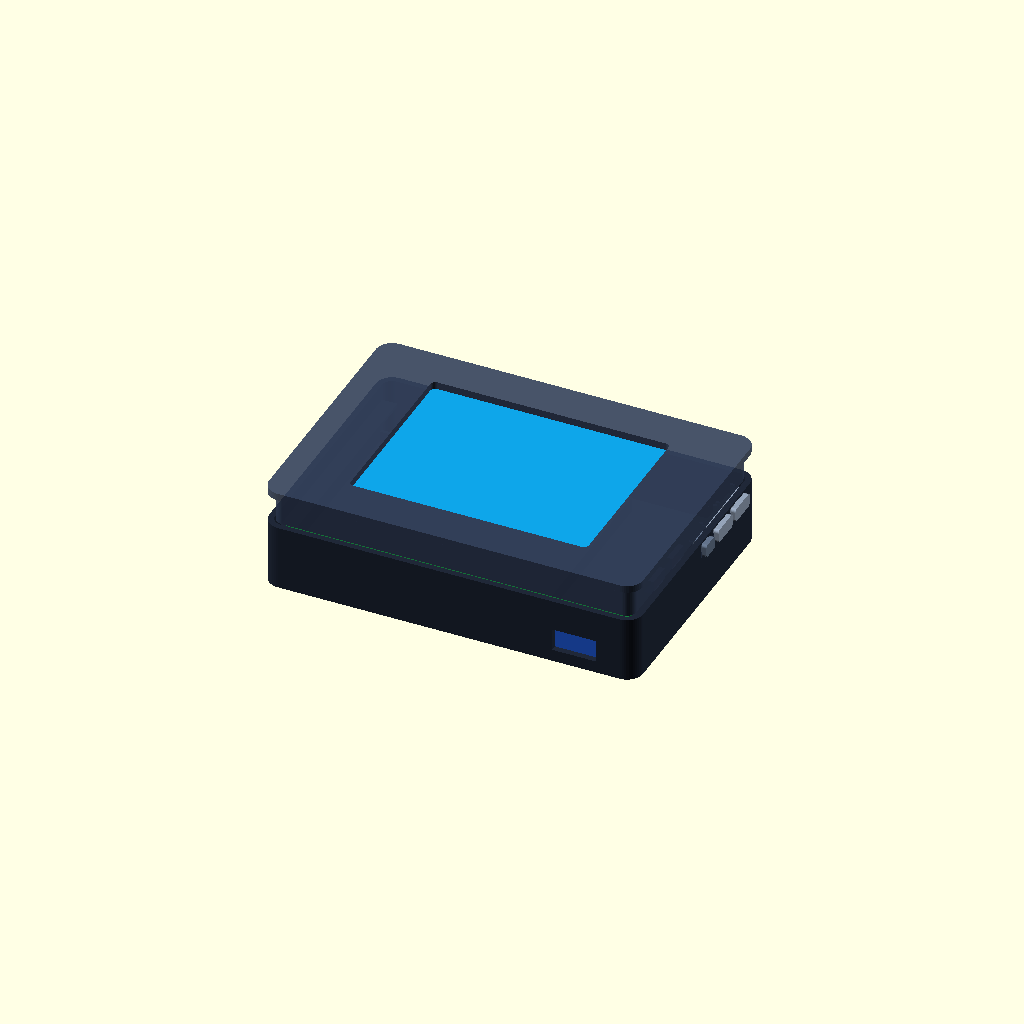
Cell 1: the model at its default parameters.
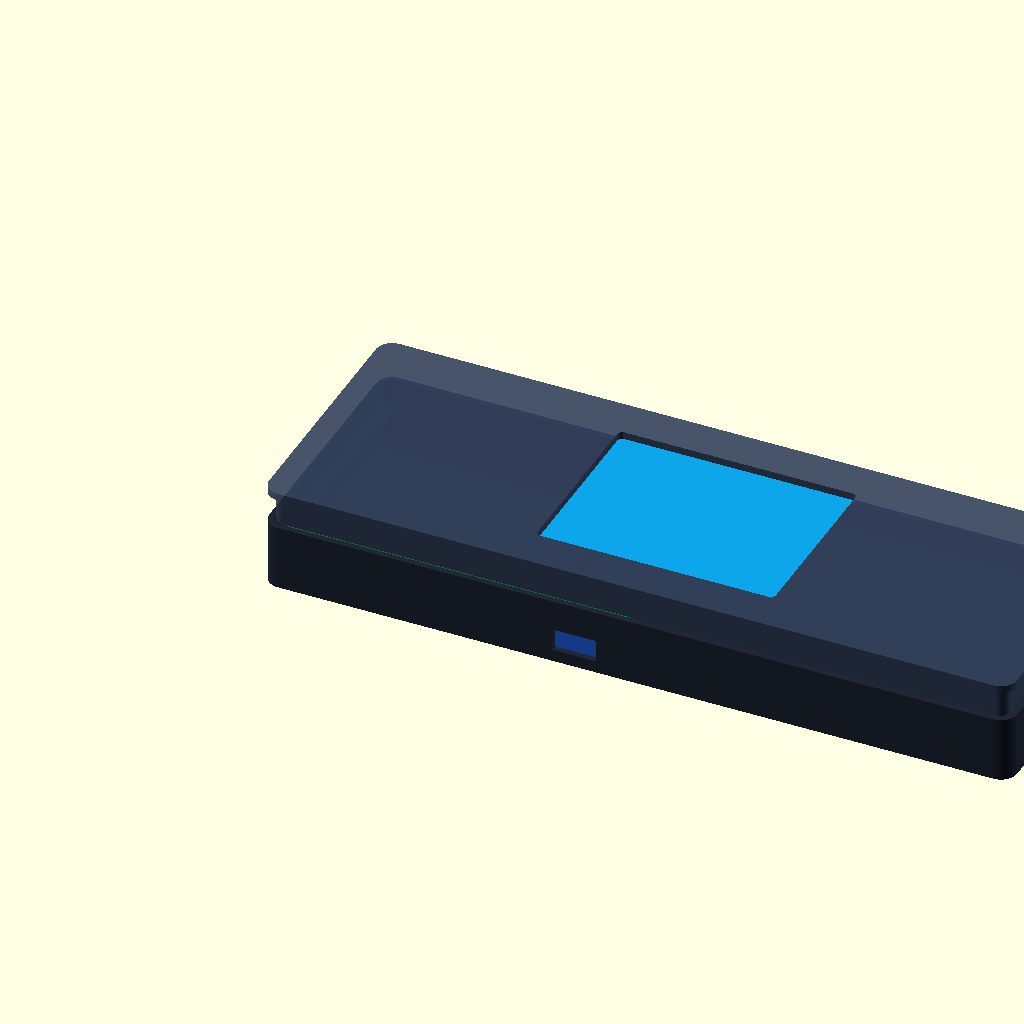
Cell 2: outer_w = 186 (everything else at default).
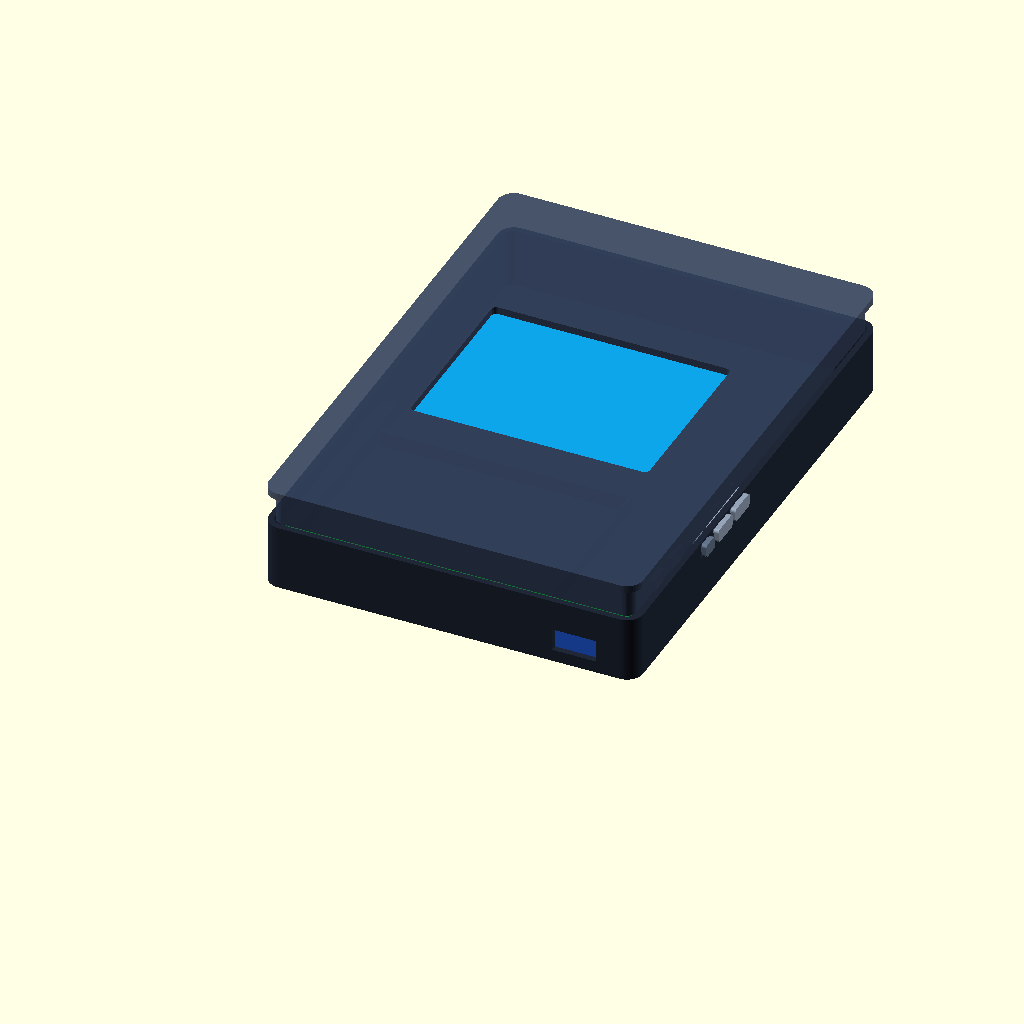
Cell 3 — outer_h set to 130, the other parameters unchanged.
All cells are drawn from one camera (rotation 55°, 0°, 25°, orthographic, colour scheme Cornfield), so only the parameter changes between them.
The OpenSCAD source (hardware/enclosure/quota_display.scad):
// SUPERSEDED: legacy DFR0975/DFR0665 enclosure. DO NOT PRINT FOR E32R28T.
// Codex / Claude quota display enclosure
// Units: millimetres. OpenSCAD 2021.01+.
//
// The bulk envelopes below model the 755060 cell, DFR0975 controller, 84 x 58
// carrier and DFR0665 display.  The 2.4 mm carrier-top field deliberately
// excludes the currently unresolved J1/J2/J5 connector bodies; it must not be
// read as an exact-part interference pass.  Measure production parts, import
// their exact CAD and adjust the named parameters before ordering a batch.

$fn = 48;

// 0=assembly, 1=base, 2=lid, 3=button cap, 4=power-switch cap.
part_id = is_undef(part_id) ? 0 : part_id;

// 90 x 65 x 16 cannot contain the specified stack.  The official DFR0665 STEP
// spans 7.0 mm through Z (including rear-side parts), so the earlier 23.5 mm
// approximation was also too thin.  93 x 65 x 25.7 leaves 0.2 mm display
// thickness tolerance and 0.4 mm face clearance with the current carrier.
outer_w = 93;
outer_h = 65;
outer_d = 25.7;
corner_r = 4;
wall = 1.5;
base_h = 16.3;
lid_h = outer_d - base_h;
lid_top = 1.8;
fit = 0.25;

carrier_origin = [4.5, 3.5];
carrier_size = [84, 58, 1.0];
carrier_z = 12.2;
carrier_low_profile_h = 2.4;
carrier_rail_h = 0.8;

battery_origin = [3.0, 7.5];
battery_envelope = [60, 50, 7.5];
battery_z = 1.9;
battery_plan_clearance = 0.8;
battery_swell_z = 0.8;

// DFR0975 is rotated 90 degrees in plan so it can sit beside the battery.
controller_origin = [65.0, 2.5];
controller_envelope = [25.4, 60, 9.0];
controller_z = 1.9;

// DFRobot's dimension drawing gives an 80 x 50 mm board, 2.0 mm holes on
// 75 x 45 mm centres.  The official STEP is exactly 7.0 mm thick; use a
// 7.2 mm manufacturing envelope.  With the rear-most feature at Z=0, the top
// PCB face is nominally 3.5 mm above it, plus 0.1 mm fit allowance here.
screen_module = [80, 50, 7.2];
screen_active = [57.6, 43.2];
screen_window = [59.2, 44.8];
screen_center = [outer_w/2, outer_h/2];
screen_origin = [(outer_w-screen_module[0])/2,
                 (outer_h-screen_module[1])/2];
screen_z = base_h;
screen_pcb_top_from_bottom = 3.6;
screen_hole_d = 2.0;
screen_boss_d = 4.4;
screen_pilot_d = 1.25;
screen_pilot_depth = 3.15;
screen_holes = [
    [screen_origin[0]+2.5, screen_origin[1]+2.5],
    [screen_origin[0]+77.5, screen_origin[1]+2.5],
    [screen_origin[0]+2.5, screen_origin[1]+47.5],
    [screen_origin[0]+77.5, screen_origin[1]+47.5]
];

minimum_z_gap = 0.5;
// Final PCB switch centres are SW2=(79,42), SW3=(79,51), SW1=(77,34)
// in carrier coordinates.  The enclosure Y values must use those exact
// centres; the previous +43/+49/+31 approximations caused 1--3 mm errors.
button_y = [carrier_origin[1]+42, carrier_origin[1]+51];
button_z = 14.0;
power_switch_y = carrier_origin[1]+34;

// The PTS850 drawing dimensions the unpressed actuator face 4.35 mm from
// the footprint reference centre.  With the board at carrier_origin and the
// switches at X=79, the face is therefore X=87.85 in enclosure coordinates.
// Leave a small printable gap rather than preloading the 0.2 +/- 0.1 mm tact
// travel.  The previous 14.2 mm stem reached X=78.8 and would have crossed
// through the complete switch body.
pts850_reference_x = carrier_origin[0]+79;
pts850_face_offset = 4.35;
button_tip_clearance = 0.20;
button_tip_x = pts850_reference_x+pts850_face_offset+button_tip_clearance;
button_tip_offset = button_tip_x-outer_w;

// PCM12SMTR is a side-accessed slide switch, not a push switch.  After the
// PCB footprint is rotated -90 degrees its actuator points toward +X and
// travels 1.5 mm along Y.  The official projection gives body front +1.3 mm
// and actuator face +2.8 mm from the footprint reference.  A plan-view fork
// surrounds the 1.3 mm-wide stem while remaining open through Z so an
// unverified actuator-height assumption is not baked into the print.
pcm12_reference_x = carrier_origin[0]+77;
pcm12_body_front_x = pcm12_reference_x+1.3;
pcm12_stem_face_x = pcm12_reference_x+2.8;
switch_fork_body_clearance = 0.4;
switch_fork_end_clearance = 0.2;
switch_fork_nose_offset = pcm12_body_front_x+
                          switch_fork_body_clearance-outer_w;
switch_fork_slot_end_offset = pcm12_stem_face_x+
                              switch_fork_end_clearance-outer_w;
switch_fork_slot_depth = switch_fork_slot_end_offset-
                         switch_fork_nose_offset;
switch_fork_outer_y = 3.3;
switch_fork_slot_y = 1.7;
switch_face_y = 4.6;
switch_flange_y = 4.4;
power_slot_y = 5.3;
pcm12_travel = 1.5;
// 0.20 mm plan clearance per side in the 1.7 mm fork slot consumes part of
// the cap motion on reversal.  Allow that take-up plus 0.05 mm after the
// switch reaches either stable position before the enclosure stop engages.
pcm12_overtravel = 0.25;
button_flange_y = 8.4;

// Printed stops transfer excessive user force into the enclosure instead of
// the small switches.  They are connected to the right carrier rail and must
// still be checked for print strength and dimensional shrink on the trial fit.
button_max_press = 0.48;
button_flange_inner_rest_x = outer_w-wall-0.7;
button_stop_face_x = button_flange_inner_rest_x-button_max_press;
button_stop_finger_x = 1.0;
button_stop_edge_y = 0.7;
switch_y_stop_x = outer_w-wall-1.1;
switch_y_stop_w = 0.85;
switch_y_stop_thickness = 0.4;
switch_lower_stop_face_y = power_switch_y-pcm12_travel/2-
                           switch_flange_y/2-pcm12_overtravel;
switch_upper_stop_face_y = power_switch_y+pcm12_travel/2+
                           switch_flange_y/2+pcm12_overtravel;

// Four lid fingers bridge the skirt-to-board side gap and limit carrier lift.
// They remain outside the 80 x 50 display outline and avoid the right-side
// switch actuator zones.  The board is still removable after lifting the lid.
carrier_press_gap = 0.15;
carrier_press_bottom = carrier_z + carrier_size[2] + carrier_press_gap - base_h;
carrier_press_top = 0.4;
carrier_press_w = 2.4;
carrier_press_h = 6.0;
carrier_press_left_y = [22, 55];
carrier_press_right_y = [19, 29];

// These assertions are also exercised during every command-line STL export.
assert(base_h + lid_h == outer_d, "base/lid depth mismatch");
assert(carrier_origin[0] >= wall && carrier_origin[1] >= wall,
       "carrier leaves the inner cavity");
assert(button_tip_offset < -wall,
       "button stem must reach beyond the inner wall");
assert(power_switch_y+power_slot_y/2 < button_y[0]-4.0,
       "power slot overlaps button A aperture");
assert(power_switch_y+pcm12_travel/2+switch_face_y/2 <
       button_y[0]-7.6/2,
       "power slider face collides with button A at end of travel");
assert(switch_upper_stop_face_y+switch_y_stop_thickness <
       button_y[0]-button_flange_y/2,
       "power stop collides with button A retention flange");
assert(carrier_origin[0] + carrier_size[0] <= outer_w-wall &&
       carrier_origin[1] + carrier_size[1] <= outer_h-wall,
       "carrier leaves the inner cavity");
assert(battery_origin[0]-battery_plan_clearance >= wall &&
       battery_origin[1]-battery_plan_clearance >= wall &&
       battery_origin[0]+battery_envelope[0]+battery_plan_clearance <= outer_w-wall &&
       battery_origin[1]+battery_envelope[1]+battery_plan_clearance <= outer_h-wall,
       "battery swelling envelope leaves the inner cavity");
assert(controller_origin[0] >= wall && controller_origin[1] >= wall &&
       controller_origin[0]+controller_envelope[0] <= outer_w-wall &&
       controller_origin[1]+controller_envelope[1] <= outer_h-wall,
       "controller leaves the inner cavity");
assert(battery_origin[0]+battery_envelope[0]+battery_plan_clearance+minimum_z_gap <=
       controller_origin[0], "battery and controller plan clearances overlap");
assert(battery_z+battery_envelope[2]+battery_swell_z+minimum_z_gap <= carrier_z,
       "battery swelling envelope intersects carrier");
assert(controller_z+controller_envelope[2]+minimum_z_gap <= carrier_z,
       "controller intersects carrier");
assert(controller_z+controller_envelope[2]+minimum_z_gap <=
       carrier_z-carrier_rail_h+0.01,
       "controller intersects carrier support rail");
assert(battery_z+battery_envelope[2]+battery_swell_z+minimum_z_gap <=
       carrier_z-carrier_rail_h+0.01,
       "battery swelling envelope intersects carrier support rail");
assert(carrier_z+carrier_size[2]+carrier_low_profile_h+minimum_z_gap <= screen_z,
       "carrier low-profile field intersects display");
assert(carrier_press_bottom > carrier_z+carrier_size[2]-base_h &&
       carrier_press_bottom < 0 && carrier_press_top > 0,
       "carrier retention fingers do not bridge the lid split");
assert(screen_z+screen_module[2] <= outer_d-lid_top+0.01,
       "display intersects lid top");
assert(screen_window[0] >= screen_active[0] &&
       screen_window[1] >= screen_active[1],
       "display aperture clips the nominal active area");
for (p = screen_holes)
    assert(p[0]-screen_boss_d/2 >= wall &&
           p[0]+screen_boss_d/2 <= outer_w-wall &&
           p[1]-screen_boss_d/2 >= wall &&
           p[1]+screen_boss_d/2 <= outer_h-wall,
           "display mounting boss leaves the enclosure");

module rounded_prism(size, radius) {
    hull() {
        for (x = [radius, size[0] - radius])
            for (y = [radius, size[1] - radius])
                translate([x, y, 0]) cylinder(r=radius, h=size[2]);
    }
}

module rounded_slot(size, radius=1) {
    hull() {
        for (x = [radius, size[0]-radius])
            for (y = [radius, size[1]-radius])
                translate([x, y, 0]) cylinder(r=radius, h=size[2]);
    }
}

module rounded_face_x(size_y, size_z, depth, radius=0.8) {
    hull() {
        for (y = [radius, size_y-radius])
            for (z = [radius, size_z-radius])
                translate([0, y, z]) rotate([0, 90, 0])
                    cylinder(r=radius, h=depth);
    }
}

module base() {
    difference() {
        rounded_prism([outer_w, outer_h, base_h], corner_r);
        translate([wall, wall, wall])
            rounded_prism([outer_w-2*wall, outer_h-2*wall,
                           base_h+1], corner_r-wall);

        // Rotated DFR0975 USB-C port, centred on the lower edge.
        translate([controller_origin[0]+7.2, -0.2, 3.0])
            cube([11.0, wall+0.4, 5.6]);

        // Side access for the carrier power switch.
        translate([outer_w-wall-0.2, power_switch_y-power_slot_y/2,
                   button_z-1.8])
            cube([wall+0.4, power_slot_y, 3.6]);

        // Side openings aligned with SW2/SW3 carrier coordinates.  The long
        // printed plungers run below the display module.
        for (y = button_y)
            translate([outer_w-wall-0.2, y-4.0, button_z-1.9])
                cube([wall+0.4, 8.0, 3.8]);

        // Bottom pressure-equalisation slots; not a waterproof design.
        for (x = [12:12:72])
            translate([x, 4.8, -0.1]) rounded_slot([6, 1.5, wall+0.2], 0.65);
    }

    // Battery fence follows the 0.8 mm planar swelling envelope, never the
    // nominal pouch outline.  The outer wall serves as the left stop.
    translate([battery_origin[0]+battery_envelope[0]+battery_plan_clearance,
               battery_origin[1]-battery_plan_clearance, wall-0.2])
        cube([0.8, battery_envelope[1]+2*battery_plan_clearance, 4.0]);
    translate([battery_origin[0]-battery_plan_clearance,
               battery_origin[1]-battery_plan_clearance-0.8, wall-0.2])
        cube([battery_envelope[0]+2*battery_plan_clearance+0.8, 0.8, 4.0]);
    translate([battery_origin[0]-battery_plan_clearance,
               battery_origin[1]+battery_envelope[1]+battery_plan_clearance,
               wall-0.2])
        cube([battery_envelope[0]+2*battery_plan_clearance+0.8, 0.8, 4.0]);

    // Carrier support rails.  The board rests at carrier_z and is retained by
    // the lid skirt; rails remain above both lower component envelopes.
    translate([wall-0.1, carrier_origin[1]+0.5,
               carrier_z-carrier_rail_h])
        cube([carrier_origin[0]-wall+0.9,
              carrier_size[1]-1.0, carrier_rail_h]);
    translate([carrier_origin[0]+carrier_size[0]-0.8,
               carrier_origin[1]+0.5, carrier_z-carrier_rail_h])
        cube([outer_w-wall-carrier_origin[0]-carrier_size[0]+0.9,
              carrier_size[1]-1.0, carrier_rail_h]);

}

module lid() {
    difference() {
        union() {
            translate([0, 0, lid_h-lid_top])
                rounded_prism([outer_w, outer_h, lid_top], corner_r);

            // Four blind M1.6 thread-forming bosses use the DFR0665's real
            // 2.0 mm holes.  Screws enter from the PCB rear; the bosses stop
            // on its component-side face and remain joined to the lid skin.
            for (p = screen_holes)
                translate([p[0], p[1], screen_pcb_top_from_bottom])
                    cylinder(d=screen_boss_d,
                             h=lid_h-lid_top-screen_pcb_top_from_bottom+0.2);

            // Carrier anti-lift fingers overlap the board edge by 0.9 mm and
            // join the locating skirt by 0.25 mm.  Their lower faces sit
            // 0.15 mm above the nominal 1.0 mm PCB top.
            for (y = carrier_press_left_y)
                translate([2*wall, y-carrier_press_h/2, carrier_press_bottom])
                    cube([carrier_press_w, carrier_press_h,
                          carrier_press_top-carrier_press_bottom]);
            for (y = carrier_press_right_y)
                translate([outer_w-2*wall-carrier_press_w,
                           y-carrier_press_h/2, carrier_press_bottom])
                    cube([carrier_press_w, carrier_press_h,
                          carrier_press_top-carrier_press_bottom]);

            // Install the caps into the base first, then lower the lid.  These
            // lid-mounted fingers enter vertically behind the cap flanges, so
            // unlike base-integral stops they do not block assembly.  They
            // merge into the right locating skirt at local Z=0..0.4.
            for (y = button_y) {
                translate([button_stop_face_x-button_stop_finger_x,
                           y-button_flange_y/2, carrier_press_bottom])
                    cube([button_stop_finger_x, button_stop_edge_y,
                          carrier_press_top-carrier_press_bottom]);
                translate([button_stop_face_x-button_stop_finger_x,
                           y+button_flange_y/2-button_stop_edge_y,
                           carrier_press_bottom])
                    cube([button_stop_finger_x, button_stop_edge_y,
                          carrier_press_top-carrier_press_bottom]);
            }

            // PCM12 Y end stops include fork-clearance take-up and permit
            // 0.05 mm cap overtravel after either nominal stable position.
            translate([switch_y_stop_x, switch_lower_stop_face_y-
                       switch_y_stop_thickness, carrier_press_bottom])
                cube([switch_y_stop_w, switch_y_stop_thickness,
                      carrier_press_top-carrier_press_bottom]);
            translate([switch_y_stop_x, switch_upper_stop_face_y,
                       carrier_press_bottom])
                cube([switch_y_stop_w, switch_y_stop_thickness,
                      carrier_press_top-carrier_press_bottom]);

            // Full-height locating skirt.  It stays outside the carrier and
            // display envelopes, overlaps the top skin, and therefore exports
            // as one printable solid instead of a detached ring.
            difference() {
                translate([wall+fit, wall+fit, 0])
                    rounded_prism([outer_w-2*(wall+fit), outer_h-2*(wall+fit),
                                   lid_h-lid_top+0.2], corner_r-wall);
                translate([2*wall+fit, 2*wall+fit, -0.1])
                    rounded_prism([outer_w-2*(2*wall+fit),
                                   outer_h-2*(2*wall+fit),
                                   lid_h-lid_top+0.2],
                                  corner_r-2*wall);
            }
        }

        // Aperture clears the nominal active area by 0.8 mm per side.
        translate([screen_center[0]-screen_window[0]/2,
                   screen_center[1]-screen_window[1]/2,
                   lid_h-lid_top-0.1])
            rounded_slot([screen_window[0], screen_window[1],
                          lid_top+0.3], 1.2);

        // Blind pilots retain at least 0.85 mm beneath the top skin.  M1.6 x
        // 4 mm screws pass through the 1.0 mm display PCB and engage 3.0 mm.
        for (p = screen_holes)
            translate([p[0], p[1], screen_pcb_top_from_bottom-0.1])
                cylinder(d=screen_pilot_d, h=screen_pilot_depth+0.1);
    }
}

module button_cap() {
    // Insert from inside before installing the carrier.  The internal flange
    // is larger than the wall aperture, so the cap cannot fall out.  The face
    // and stem retain 0.2 mm total Y/Z clearance in the aperture.  Print one
    // trial cap first and tune button_tip_clearance for the actual printer.
    union() {
        rounded_face_x(7.6, 3.4, 1.2, 0.8);
        translate([button_tip_offset, 2.8, 1.0])
            cube([-button_tip_offset+0.2, 2.0, 1.8]);
        translate([-wall-0.7, (7.6-button_flange_y)/2, 0.0])
            cube([0.7, button_flange_y, 3.9]);
    }
}

module switch_cap() {
    // Insert from inside before the carrier.  The Z-wide flange retains the
    // slider while allowing the face and fork to traverse the full 1.5 mm.
    // The open-through-Z fork avoids inventing an actuator height absent from
    // the projection drawing; a first-print dry fit remains mandatory.
    union() {
        rounded_face_x(switch_face_y, 3.2, 1.2, 0.7);
        difference() {
            translate([switch_fork_nose_offset,
                       (switch_face_y-switch_fork_outer_y)/2, 0.9])
                cube([-switch_fork_nose_offset+0.2,
                      switch_fork_outer_y, 1.8]);
            translate([switch_fork_nose_offset-0.1,
                       (switch_face_y-switch_fork_slot_y)/2, 0.8])
                cube([switch_fork_slot_depth+0.1,
                      switch_fork_slot_y, 2.0]);
        }
        translate([-wall-0.7, (switch_face_y-switch_flange_y)/2, -0.1])
            cube([0.7, switch_flange_y, 3.9]);
    }
}

module assembly() {
    color("#202838") base();
    translate([0, 0, base_h]) color("#34415c", 0.9) lid();

    // Visual-only bulk envelopes; '%' objects are not exported in base/lid
    // STLs.  J1/J2/J5 are intentionally excluded pending a low-profile wiring
    // decision, so this view is not an exact component collision result.
    %translate([battery_origin[0], battery_origin[1], battery_z])
        color("#d97706") cube(battery_envelope);
    %translate([controller_origin[0], controller_origin[1], controller_z])
        color("#2563eb") cube(controller_envelope);
    %translate([carrier_origin[0], carrier_origin[1], carrier_z])
        color("#15803d") cube(carrier_size);
    %translate([carrier_origin[0], carrier_origin[1],
                carrier_z+carrier_size[2]])
        color("#22c55e") cube([carrier_size[0], carrier_size[1],
                               carrier_low_profile_h]);
    %translate([screen_origin[0], screen_origin[1], screen_z])
        color("#0ea5e9") cube(screen_module);

    for (y = button_y)
        translate([outer_w, y-3.8, button_z-1.7])
            color("#94a3b8") button_cap();
    // Mid-travel preview; the installed slider moves +/-0.75 mm along Y.
    translate([outer_w, power_switch_y-switch_face_y/2, button_z-1.6])
        color("#64748b") switch_cap();
}

if (part_id == 1) base();
else if (part_id == 2) lid();
else if (part_id == 3) button_cap();
else if (part_id == 4) switch_cap();
else assembly();
Parameter table extracted from the source (name, type, default, range or options):
outer_w: number, default 93
outer_h: number, default 65
outer_d: number, default 25.7
corner_r: number, default 4
wall: number, default 1.5
base_h: number, default 16.3
lid_top: number, default 1.8
fit: number, default 0.25
carrier_origin: vector, default [4.5, 3.5]
carrier_size: vector, default [84, 58, 1]
carrier_z: number, default 12.2
carrier_low_profile_h: number, default 2.4
carrier_rail_h: number, default 0.8
battery_origin: vector, default [3, 7.5]
battery_envelope: vector, default [60, 50, 7.5]
battery_z: number, default 1.9
battery_plan_clearance: number, default 0.8
battery_swell_z: number, default 0.8
controller_origin: vector, default [65, 2.5]
controller_envelope: vector, default [25.4, 60, 9]
controller_z: number, default 1.9
screen_module: vector, default [80, 50, 7.2]
screen_active: vector, default [57.6, 43.2]
screen_window: vector, default [59.2, 44.8]
screen_pcb_top_from_bottom: number, default 3.6
screen_hole_d: number, default 2
screen_boss_d: number, default 4.4
screen_pilot_d: number, default 1.25
screen_pilot_depth: number, default 3.15
minimum_z_gap: number, default 0.5
button_z: number, default 14
pts850_face_offset: number, default 4.35
button_tip_clearance: number, default 0.2
switch_fork_body_clearance: number, default 0.4
switch_fork_end_clearance: number, default 0.2
switch_fork_outer_y: number, default 3.3
switch_fork_slot_y: number, default 1.7
switch_face_y: number, default 4.6
switch_flange_y: number, default 4.4
power_slot_y: number, default 5.3
pcm12_travel: number, default 1.5
pcm12_overtravel: number, default 0.25
button_flange_y: number, default 8.4
button_max_press: number, default 0.48
button_stop_finger_x: number, default 1
button_stop_edge_y: number, default 0.7
switch_y_stop_w: number, default 0.85
switch_y_stop_thickness: number, default 0.4
carrier_press_gap: number, default 0.15
carrier_press_top: number, default 0.4
carrier_press_w: number, default 2.4
carrier_press_h: number, default 6
carrier_press_left_y: vector, default [22, 55]
carrier_press_right_y: vector, default [19, 29]
